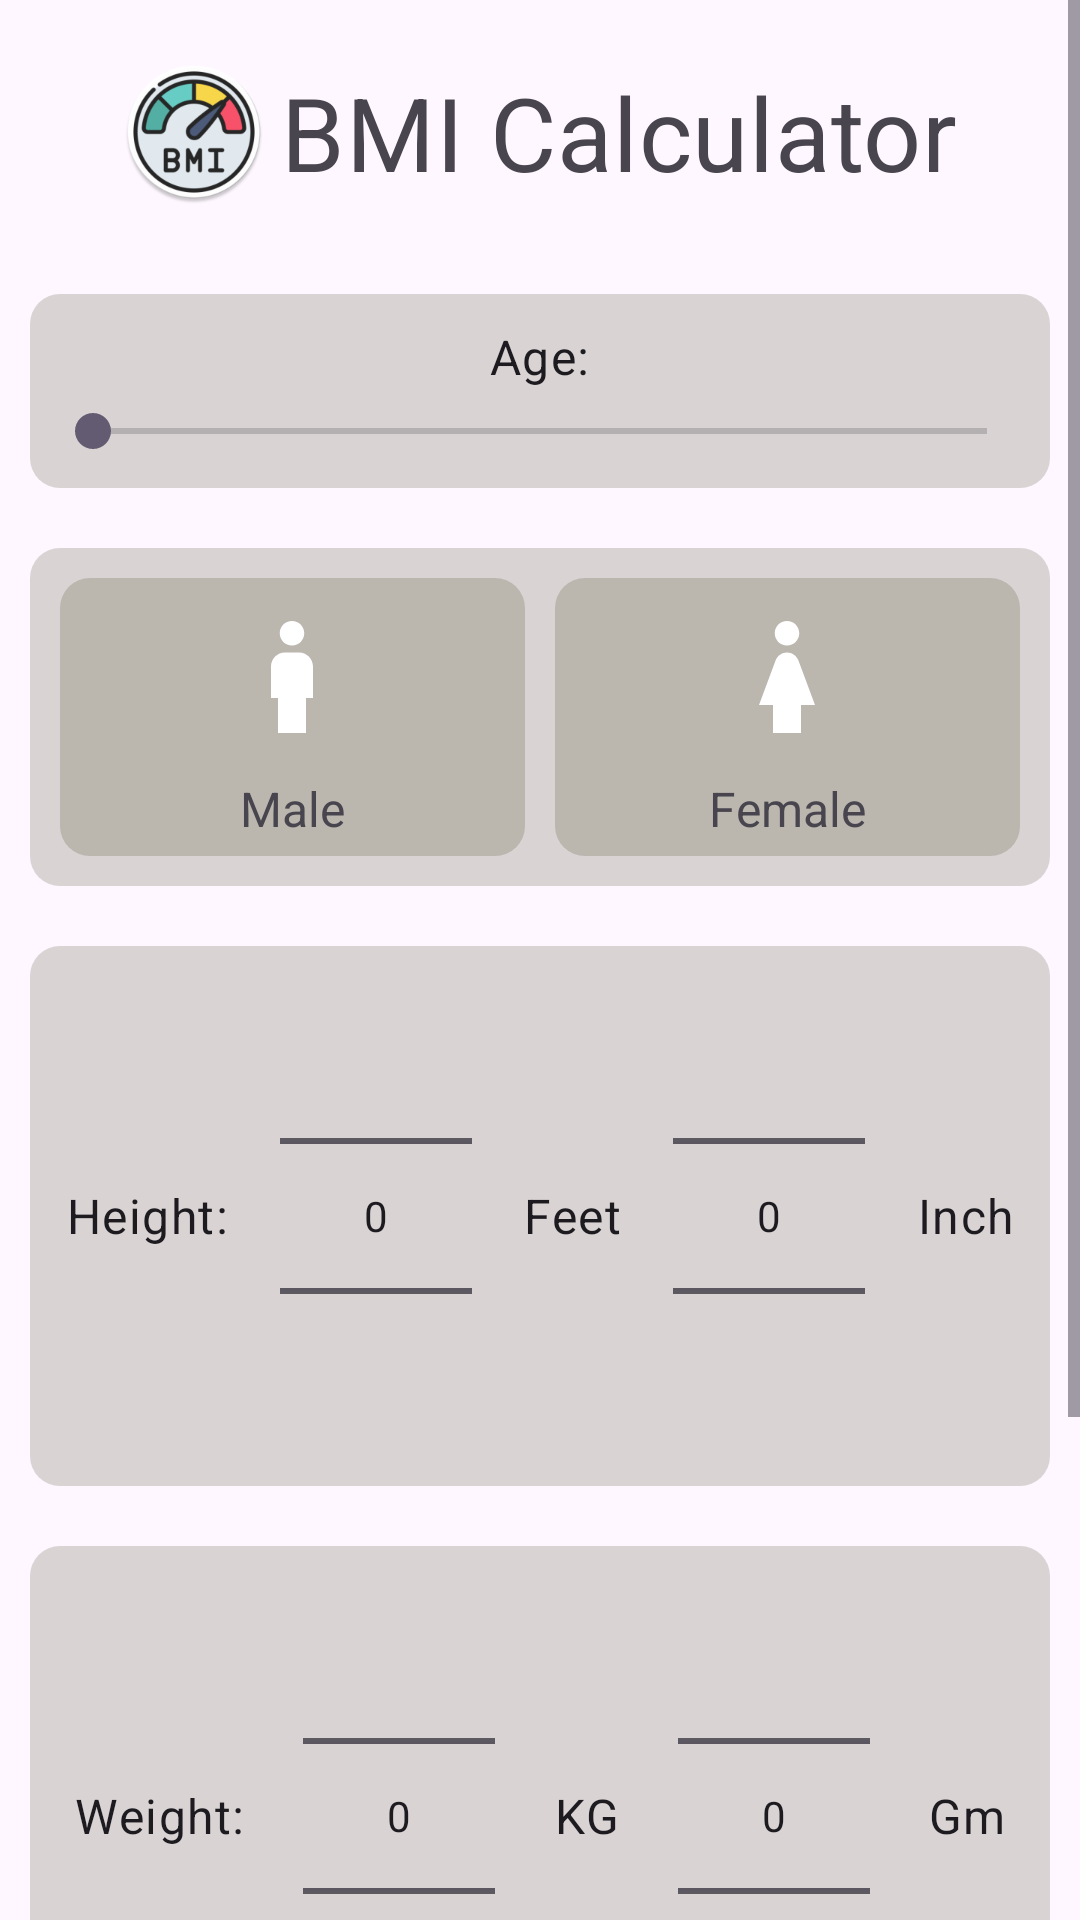

Here is an Android app screen rendered from its layout file. Give the layout XML and the strings, colors and styles it references.
<!-- AndroidManifest.xml: application theme Theme.BMICalculator -->
<!-- res/layout/activity_main.xml -->
<?xml version="1.0" encoding="utf-8"?>
<ScrollView
    xmlns:android="http://schemas.android.com/apk/res/android"
    xmlns:app="http://schemas.android.com/apk/res-auto"
    xmlns:tools="http://schemas.android.com/tools"
    android:layout_width="match_parent"
    android:layout_height="match_parent">

<androidx.constraintlayout.widget.ConstraintLayout
    android:id="@+id/clMain"
    android:layout_width="match_parent"
    android:layout_height="wrap_content"
    android:fitsSystemWindows="true"
    tools:context=".MainActivity">

    <TextView
        android:id="@+id/textViewHeadLine"
        style="@style/TextAppearance.MaterialComponents.Headline4"
        android:layout_width="wrap_content"
        android:layout_height="wrap_content"
        android:layout_margin="20dp"
        android:drawablePadding="5dp"
        android:gravity="center_vertical"
        android:text="@string/bmi_calculator"
        app:drawableStartCompat="@mipmap/ic_launcher_round"
        app:layout_constraintBottom_toTopOf="@id/linearLayout"
        app:layout_constraintEnd_toEndOf="parent"
        app:layout_constraintStart_toStartOf="parent"
        app:layout_constraintTop_toTopOf="parent"
        app:layout_constraintVertical_bias="0" />

    <LinearLayout
        android:id="@+id/linearLayout"
        android:layout_width="match_parent"
        android:layout_height="wrap_content"
        android:orientation="vertical"
        app:layout_constraintBottom_toTopOf="@id/llResult"
        app:layout_constraintEnd_toEndOf="parent"
        app:layout_constraintStart_toStartOf="parent"
        app:layout_constraintTop_toTopOf="@id/textViewHeadLine"
        app:layout_constraintVertical_bias="0.5">


        <LinearLayout
            android:layout_width="match_parent"
            android:layout_height="match_parent"
            android:layout_gravity="center"
            android:layout_margin="10dp"
            android:background="@drawable/background_box"
            android:gravity="center"
            android:orientation="vertical"
            android:padding="5dp">

            <TextView
                android:id="@+id/tvAge"
                style="@style/TextAppearance.MaterialComponents.Body1"
                android:layout_width="wrap_content"
                android:layout_height="wrap_content"
                android:layout_gravity="center_horizontal"
                android:layout_marginVertical="5dp"
                android:gravity="center"
                android:text="@string/age" />

            <SeekBar
                android:id="@+id/seekBarAge"
                android:layout_width="match_parent"
                android:layout_marginBottom="5dp"
                android:layout_height="wrap_content"
                android:min="0"
                android:max="150"
                android:progressTint="@color/black"
                />
        </LinearLayout>

        <LinearLayout
            android:layout_width="match_parent"
            android:layout_height="match_parent"
            android:layout_gravity="center"
            android:layout_margin="10dp"
            android:background="@drawable/background_box"
            android:gravity="center"
            android:orientation="horizontal"
            android:padding="5dp">

            <LinearLayout
                android:id="@+id/llMale"
                android:layout_width="0dp"
                android:layout_height="wrap_content"
                android:layout_gravity="center"
                android:layout_margin="5dp"
                android:layout_weight="1"
                android:background="@drawable/background_box"
                android:gravity="center"
                android:orientation="vertical">

                <ImageView
                    android:layout_width="56dp"
                    android:layout_height="56dp"
                    android:layout_margin="5dp"
                    android:scaleType="fitXY"
                    android:layout_marginHorizontal="5dp"
                    android:layout_marginTop="5dp"
                    android:contentDescription="@string/image"
                    android:src="@drawable/icon_male_white" />

                <TextView
                    android:layout_width="wrap_content"
                    android:layout_height="wrap_content"
                    android:layout_marginHorizontal="5dp"
                    android:layout_marginBottom="5dp"
                    android:text="@string/male"
                    android:textSize="16sp" />

            </LinearLayout>

            <LinearLayout
                android:id="@+id/llFemale"
                android:layout_width="0dp"
                android:layout_height="wrap_content"
                android:layout_gravity="center"
                android:layout_margin="5dp"
                android:layout_weight="1"
                android:background="@drawable/background_box"
                android:gravity="center"
                android:orientation="vertical">

                <ImageView
                    android:layout_margin="5dp"
                    android:layout_width="56dp"
                    android:layout_height="56dp"
                    android:layout_marginHorizontal="5dp"
                    android:layout_marginTop="5dp"
                    android:scaleType="fitXY"
                    android:contentDescription="@string/image"
                    android:src="@drawable/icon_female_white" />

                <TextView
                    android:layout_width="wrap_content"
                    android:layout_height="wrap_content"
                    android:layout_marginHorizontal="5dp"
                    android:layout_marginBottom="5dp"
                    android:text="@string/female"
                    android:textSize="16sp" />

            </LinearLayout>
        </LinearLayout>

        <LinearLayout
            android:layout_width="match_parent"
            android:layout_height="match_parent"
            android:layout_margin="10dp"
            android:background="@drawable/background_box"
            android:orientation="horizontal"
            android:visibility="visible">

            <TextView
                android:id="@+id/tvHeightFt"
                style="@style/TextAppearance.MaterialComponents.Body1"
                android:layout_width="wrap_content"
                android:layout_height="wrap_content"
                android:layout_gravity="center_vertical"
                android:layout_weight="1"
                android:gravity="center"
                android:text="@string/height" />

            <NumberPicker
                android:id="@+id/height_feet_picker"
                android:layout_width="wrap_content"
                android:layout_height="wrap_content"
                android:layout_marginHorizontal="5dp" />

            <TextView
                android:id="@+id/tvHeightDot"
                style="@style/TextAppearance.MaterialComponents.Body1"
                android:layout_width="wrap_content"
                android:layout_height="wrap_content"
                android:layout_gravity="center_vertical"
                android:layout_weight="1"
                android:gravity="center"
                android:text="@string/feet" />

            <NumberPicker
                android:id="@+id/heightInchPicker"
                android:layout_width="wrap_content"
                android:layout_height="wrap_content"
                android:layout_marginHorizontal="5dp" />

            <TextView
                android:id="@+id/tvHeightInch"
                style="@style/TextAppearance.MaterialComponents.Body1"
                android:layout_width="wrap_content"
                android:layout_height="wrap_content"
                android:layout_gravity="center_vertical"
                android:layout_weight="1"
                android:gravity="center"
                android:text="@string/inch" />
        </LinearLayout>

        <LinearLayout
            android:layout_width="match_parent"
            android:layout_height="match_parent"
            android:layout_margin="10dp"
            android:background="@drawable/background_box"
            android:orientation="horizontal"
            android:visibility="visible">

            <TextView
                android:id="@+id/tvWeightKg"
                style="@style/TextAppearance.MaterialComponents.Body1"
                android:layout_width="wrap_content"
                android:layout_height="wrap_content"
                android:layout_gravity="center_vertical"
                android:layout_weight="1"
                android:gravity="center"
                android:text="@string/weight" />

            <NumberPicker
                android:id="@+id/weightKgPicker"
                android:layout_width="wrap_content"
                android:layout_height="wrap_content"
                android:layout_marginHorizontal="5dp" />

            <TextView
                android:id="@+id/tvWeightDot"
                style="@style/TextAppearance.MaterialComponents.Body1"
                android:layout_width="wrap_content"
                android:layout_height="wrap_content"
                android:layout_gravity="center_vertical"
                android:layout_weight="1"
                android:gravity="center"
                android:text="@string/kg" />

            <NumberPicker
                android:id="@+id/weightGmPicker"
                android:layout_width="wrap_content"
                android:layout_height="wrap_content"
                android:layout_marginHorizontal="5dp" />

            <TextView
                android:id="@+id/tvWeightGm"
                style="@style/TextAppearance.MaterialComponents.Body1"
                android:layout_width="wrap_content"
                android:layout_height="wrap_content"
                android:layout_gravity="center_vertical"
                android:layout_weight="1"
                android:gravity="center"
                android:text="@string/gm" />
        </LinearLayout>

    </LinearLayout>

    <LinearLayout
        android:id="@+id/llResult"
        android:layout_width="match_parent"
        android:layout_height="wrap_content"
        android:layout_marginHorizontal="10dp"
        android:layout_marginVertical="20dp"
        android:background="@drawable/background_box"
        android:orientation="vertical"
        android:padding="10dp"
        android:visibility="visible"
        app:layout_constraintBottom_toBottomOf="parent"
        app:layout_constraintEnd_toEndOf="parent"
        app:layout_constraintStart_toStartOf="parent"
        app:layout_constraintTop_toTopOf="parent"
        app:layout_constraintVertical_bias="1">

        <TextView
            android:id="@+id/tvResult"
            style="@style/TextAppearance.MaterialComponents.Headline6"
            android:layout_width="wrap_content"
            android:layout_height="wrap_content"
            android:layout_gravity="start"
            android:layout_marginHorizontal="10dp"
            android:layout_weight="1"
            android:gravity="center"
            android:text="@string/result" />

        <TextView
            android:id="@+id/tvHealthy"
            style="@style/TextAppearance.MaterialComponents.Headline6"
            android:layout_width="wrap_content"
            android:layout_height="wrap_content"
            android:layout_gravity="start"
            android:layout_marginHorizontal="10dp"
            android:layout_weight="1"
            android:gravity="center"
            android:text="@string/healthy" />
    </LinearLayout>


</androidx.constraintlayout.widget.ConstraintLayout>
</ScrollView>
<!-- resources referenced by this layout -->
<resources>
  <color name="black">#FF000000</color>
  <!-- drawable background_box (drawable) -->
  <?xml version="1.0" encoding="utf-8"?>
  <shape xmlns:android="http://schemas.android.com/apk/res/android"
      android:shape="rectangle">
      <solid  android:color="#2c2c2c00"/>
      <corners android:radius="10dp"/>
  
  </shape>
  <!-- drawable icon_female_white (drawable) -->
  <vector xmlns:android="http://schemas.android.com/apk/res/android"
      android:width="24dp"
      android:height="24dp"
      android:tint="@color/white"
      android:viewportWidth="24"
      android:viewportHeight="24">
      <path
          android:fillColor="@android:color/white"
          android:pathData="M12,7.5c0.97,0 1.75,-0.78 1.75,-1.75S12.97,4 12,4s-1.75,0.78 -1.75,1.75S11.03,7.5 12,7.5zM14,16v4h-4v-4H8l2.38,-6.38C10.63,8.95 11.28,8.5 12,8.5s1.37,0.45 1.62,1.12L16,16H14z" />
  </vector>
  <!-- drawable icon_male_white (drawable) -->
  <vector xmlns:android="http://schemas.android.com/apk/res/android"
      android:width="24dp"
      android:height="24dp"
      android:tint="@color/white"
      android:viewportWidth="24"
      android:viewportHeight="24">
      <path
          android:fillColor="@android:color/white"
          android:pathData="M12,7.5c0.97,0 1.75,-0.78 1.75,-1.75S12.97,4 12,4s-1.75,0.78 -1.75,1.75S11.03,7.5 12,7.5zM14,20v-5h1v-4.5c0,-1.1 -0.9,-2 -2,-2h-2c-1.1,0 -2,0.9 -2,2V15h1v5H14z" />
  </vector>
  <!-- mipmap ic_launcher_round: png bitmap (mipmap-xhdpi, 9735 bytes) -->
  <string name="age">Age:</string>
  <string name="bmi_calculator">BMI Calculator</string>
  <string name="feet">Feet</string>
  <string name="female">Female</string>
  <string name="gm">Gm</string>
  <string name="healthy">Healthy</string>
  <string name="height">Height:</string>
  <string name="image">image</string>
  <string name="inch">Inch</string>
  <string name="kg">KG</string>
  <string name="male">Male</string>
  <string name="result">Result</string>
  <string name="weight">Weight:</string>
  <style name="Theme.BMICalculator" parent="Base.Theme.BMICalculator" />
  <color name="white">#FFFFFFFF</color>
  <style name="Base.Theme.BMICalculator" parent="Theme.Material3.DayNight.NoActionBar">
          
          <item name="colorPrimary">@color/colorPrimary</item>
          <item name="colorPrimaryVariant">@color/colorTertiary</item>
          <item name="colorSecondary">@color/colorSecondary</item>
          <item name="colorSecondaryVariant">@color/colorQuaternary</item>
      </style>
  <color name="colorPrimary">#FF6750A4</color>
  <color name="colorTertiary">#FF3700B3</color>
  <color name="colorSecondary">#FF625B71</color>
  <color name="colorQuaternary">#FF018786</color>
</resources>
